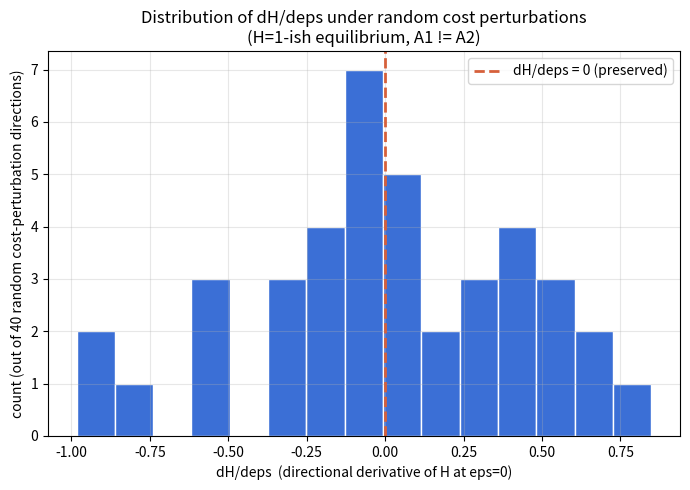

Recreate this plot in Python. (Note: this script raises an exception after producing the figure.)
"""
Thorough version of the cost-perturbation fragility test.

Start from a near-H=1 equilibrium with A1 != A2 (production functions
genuinely different, but outputs collinear at equilibrium). Perturb the
cost function c0(s)=s^2 by c_eps(s) = s^2 + eps * g(s) for MANY random
smooth, bounded directions g drawn from a random-Fourier basis (sup-norm
normalized so ||c_eps - c0||_inf = eps). For each direction, estimate the
directional derivative d H / d eps at eps=0 via central finite differences,
using equilibrium continuation (warm start) for speed and consistency.

If H=1 (A1 != A2) were "typically preserved" under cost perturbations, most
random directions would give dH/deps ~ 0. The lemma predicts the opposite:
generically dH/deps != 0 (H moves away immediately, to first order), and
only a measure-zero / lower-dimensional set of directions preserve it (or
hit it again at isolated points).
"""
import numpy as np
from scipy.optimize import minimize
import matplotlib
matplotlib.use("Agg")
import matplotlib.pyplot as plt


def sig(z): return 1.0 / (1.0 + np.exp(-z))


def make_F(A):
    return lambda x: A @ np.log(np.clip(x, 0, None) + 1.0)


def firm_utility(x_i, F_i, x_other, F_other, w, cost):
    th_i, th_o = F_i(x_i), F_other(x_other)
    return -(np.sum(w * sig(th_i - th_o)) - cost(np.sum(x_i)))


def best_response(F_i, x_other, F_other, w, cost, K, bnd, x0):
    res = minimize(firm_utility, x0, args=(F_i, x_other, F_other, w, cost),
                    method="L-BFGS-B", bounds=[bnd] * K)
    return res.x


def find_eq_warm(F1, F2, w, cost, K, bnd, x1_0, x2_0, iters=60, tol=1e-9):
    x1, x2 = x1_0.copy(), x2_0.copy()
    for _ in range(iters):
        x1n = best_response(F1, x2, F2, w, cost, K, bnd, x1)
        x2n = best_response(F2, x1n, F1, w, cost, K, bnd, x2)
        if np.max(np.abs(x1n - x1)) < tol and np.max(np.abs(x2n - x2)) < tol:
            x1, x2 = x1n, x2n
            break
        x1, x2 = x1n, x2n
    return x1, x2


def find_eq_multistart(F1, F2, w, cost, K, bnd, ninit=8, iters=100, seed=0):
    rng = np.random.default_rng(seed)
    best, best_val = None, -np.inf
    for t in range(ninit):
        x1_0 = rng.uniform(bnd[0], bnd[1], K)
        x2_0 = rng.uniform(bnd[0], bnd[1], K)
        x1, x2 = find_eq_warm(F1, F2, w, cost, K, bnd, x1_0, x2_0, iters=iters)
        val = -firm_utility(x1, F1, x2, F2, w, cost) - firm_utility(x2, F2, x1, F1, w, cost)
        if val > best_val:
            best_val, best = val, (x1.copy(), x2.copy())
    return best


def cosine(u, v):
    nu, nv = np.linalg.norm(u), np.linalg.norm(v)
    return float(np.dot(u, v) / (nu * nv)) if nu > 1e-9 and nv > 1e-9 else np.nan


def random_fourier_direction(rng, domain, n_modes=5, max_freq=6.0):
    freqs = rng.uniform(0.5, max_freq, n_modes)
    phases = rng.uniform(0, 2 * np.pi, n_modes)
    coeffs = rng.normal(size=n_modes)
    coeffs /= np.linalg.norm(coeffs)

    def g(s):
        s = np.atleast_1d(s)
        val = sum(c * np.sin(f * s + p) for c, f, p in zip(coeffs, freqs, phases))
        return val

    sup_g = np.max(np.abs(g(domain)))
    return lambda s, g=g, sup_g=sup_g: g(np.atleast_1d(s)) / sup_g


if __name__ == "__main__":
    A1 = np.array([[1.0, 0.2], [0.3, 0.8]])
    A2 = np.array([[0.0025, 1.4142], [0.9497, 0.0082]])
    w = np.array([0.4, 0.6])
    F1, F2 = make_F(A1), make_F(A2)

    K = 2
    bnd = (0.0, 2.0)
    c0 = lambda s: s ** 2
    domain = np.linspace(0, 2.0, 400)

    x1_base, x2_base = find_eq_multistart(F1, F2, w, c0, K, bnd, ninit=8, seed=0)
    th1_base, th2_base = F1(x1_base), F2(x2_base)
    H_base = cosine(th1_base, th2_base)
    print(f"base equilibrium under c0=s^2:  x1={np.round(x1_base,4)} x2={np.round(x2_base,4)}  H={H_base:.6f}")

    n_dirs = 40
    eps_fd = 0.01  # small step for central-difference directional derivative
    rng = np.random.default_rng(7)

    slopes = []
    for d in range(n_dirs):
        g = random_fourier_direction(rng, domain, n_modes=5, max_freq=6.0)

        c_plus = lambda s, g=g: s ** 2 + eps_fd * g(s)[0] if np.isscalar(s) else s ** 2 + eps_fd * g(s)
        c_minus = lambda s, g=g: s ** 2 - eps_fd * g(s)[0] if np.isscalar(s) else s ** 2 - eps_fd * g(s)

        x1p, x2p = find_eq_warm(F1, F2, w, c_plus, K, bnd, x1_base, x2_base, iters=100)
        x1m, x2m = find_eq_warm(F1, F2, w, c_minus, K, bnd, x1_base, x2_base, iters=100)

        Hp = cosine(F1(x1p), F2(x2p))
        Hm = cosine(F1(x1m), F2(x2m))

        slope = (Hp - Hm) / (2 * eps_fd)
        slopes.append(slope)
        print(f"dir {d:2d}: H(+eps)={Hp:.6f}  H(-eps)={Hm:.6f}  dH/deps~{slope:9.4f}")

    slopes = np.array(slopes)
    frac_negligible = np.mean(np.abs(slopes) < 0.01)
    print(f"\nH_base = {H_base:.6f}")
    print(f"dH/deps across {n_dirs} random directions: "
          f"mean={slopes.mean():.4f}  std={slopes.std():.4f}  "
          f"min={slopes.min():.4f}  max={slopes.max():.4f}")
    print(f"fraction of directions with |dH/deps| < 0.01 (~preserving): {frac_negligible:.3f}")
    print(f"fraction with dH/deps clearly nonzero (generic breaking): {1-frac_negligible:.3f}")

    fig, ax = plt.subplots(figsize=(7, 5))
    ax.hist(slopes, bins=15, color="#3b6fd6", edgecolor="white")
    ax.axvline(0, color="#d6603b", lw=2, linestyle="--", label="dH/deps = 0 (preserved)")
    ax.set_xlabel("dH/deps  (directional derivative of H at eps=0)")
    ax.set_ylabel("count (out of %d random cost-perturbation directions)" % n_dirs)
    ax.set_title("Distribution of dH/deps under random cost perturbations\n(H=1-ish equilibrium, A1 != A2)")
    ax.legend()
    ax.grid(alpha=0.3)
    fig.tight_layout()
    fig.savefig("experiments/thorough_cost_perturbation_hist.png", dpi=150)
    print("\nsaved experiments/thorough_cost_perturbation_hist.png")
